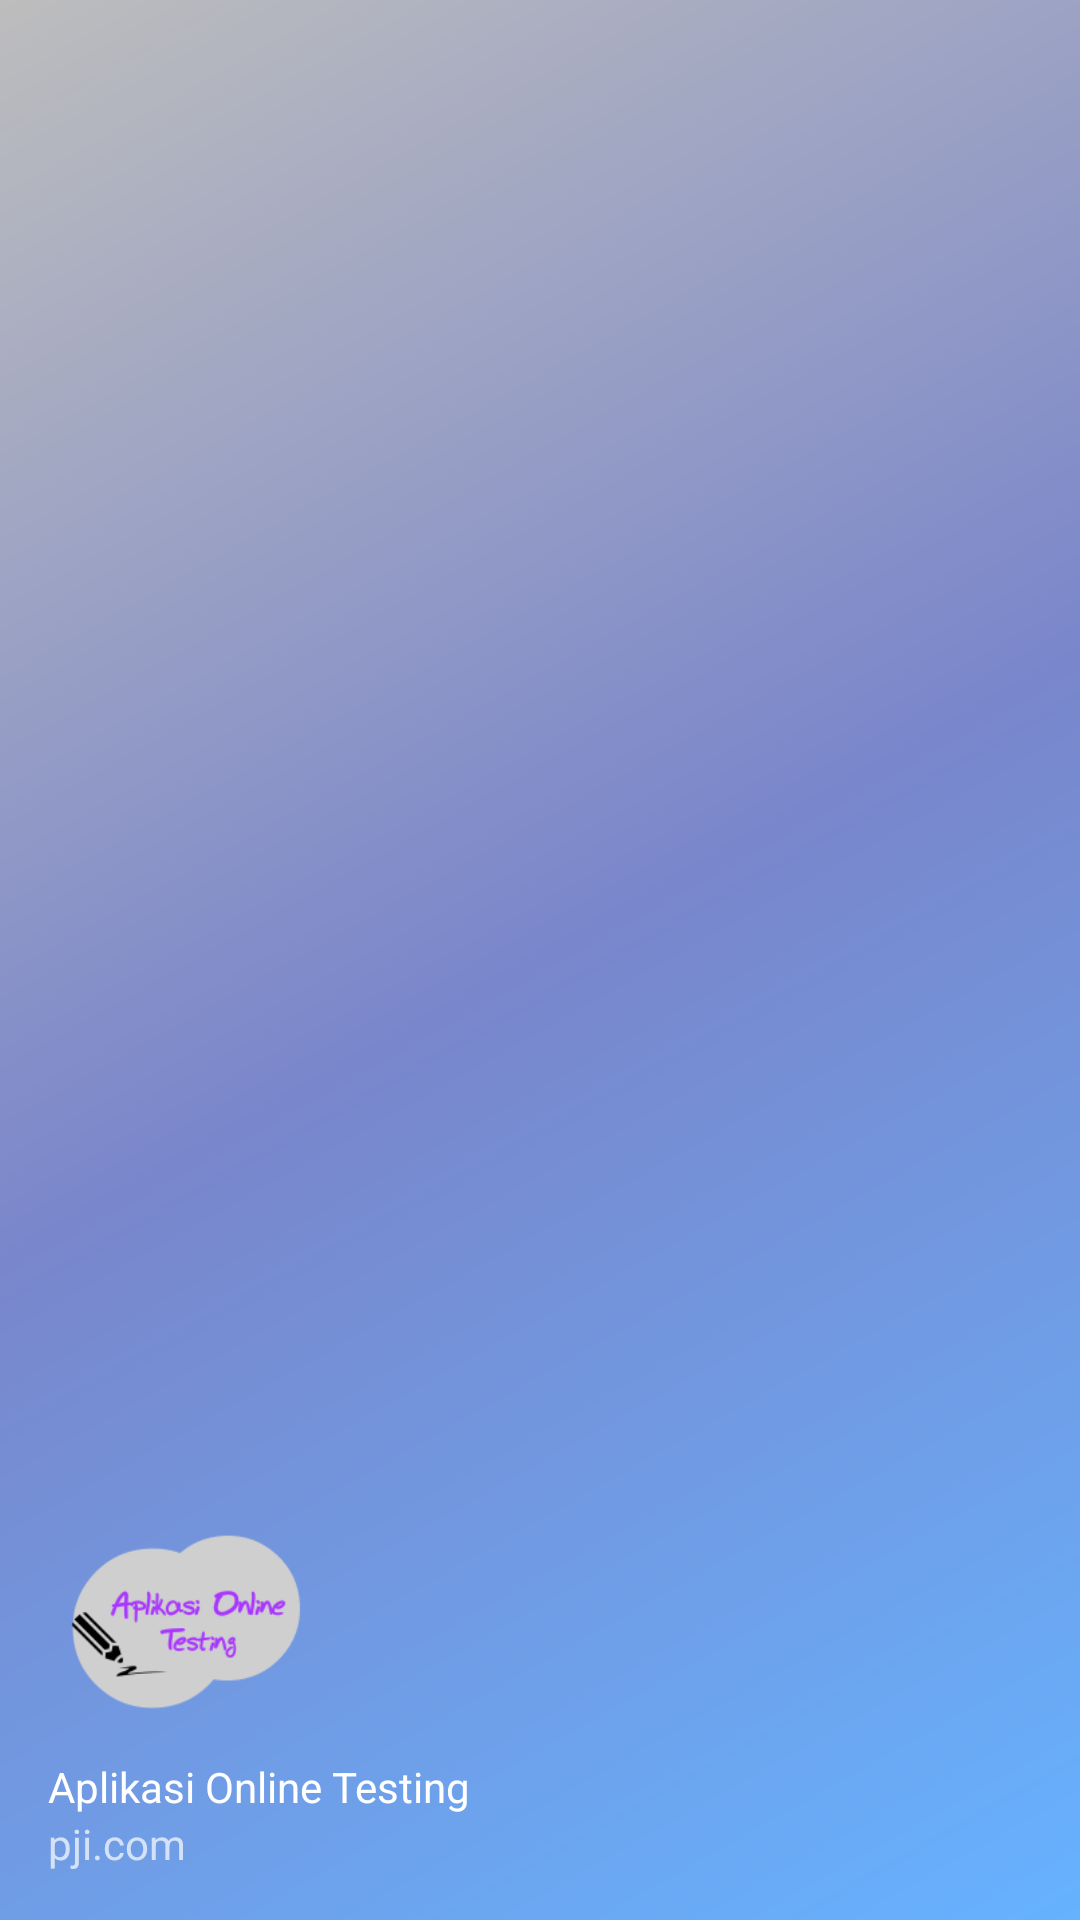

The Android layout XML behind this screen, and the referenced resources:
<!-- AndroidManifest.xml: application theme AppTheme -->
<!-- res/layout/nav_header_main.xml -->
<?xml version="1.0" encoding="utf-8"?>
<LinearLayout xmlns:android="http://schemas.android.com/apk/res/android"
    xmlns:app="http://schemas.android.com/apk/res-auto"
    android:layout_width="match_parent"
    android:layout_height="@dimen/nav_header_height"
    android:background="@drawable/side_nav_bar"
    android:gravity="bottom"
    android:orientation="vertical"
    android:paddingBottom="@dimen/activity_vertical_margin"
    android:paddingLeft="@dimen/activity_horizontal_margin"
    android:paddingRight="@dimen/activity_horizontal_margin"
    android:paddingTop="@dimen/activity_vertical_margin"
    android:theme="@style/ThemeOverlay.AppCompat.Dark"
    android:weightSum="1">

    <ImageView
        android:src="@drawable/logo1"
        android:layout_width="92dp"
        android:paddingTop="@dimen/nav_header_vertical_spacing"
        android:id="@+id/imageView"
        android:layout_height="75dp" />

    <TextView
        android:layout_width="match_parent"
        android:layout_height="wrap_content"
        android:paddingTop="@dimen/nav_header_vertical_spacing"
        android:text="Aplikasi Online Testing"
        android:textAppearance="@style/TextAppearance.AppCompat.Body1" />

    <TextView
        android:id="@+id/textView"
        android:layout_width="wrap_content"
        android:layout_height="wrap_content"
        android:text="pji.com" />

</LinearLayout>
<!-- resources referenced by this layout -->
<resources>
  <dimen name="activity_horizontal_margin">16dp</dimen>
  <dimen name="activity_vertical_margin">16dp</dimen>
  <dimen name="nav_header_height">160dp</dimen>
  <dimen name="nav_header_vertical_spacing">16dp</dimen>
  <!-- drawable logo1: png bitmap (drawable, 10680 bytes) -->
  <!-- drawable side_nav_bar (drawable) -->
  <shape xmlns:android="http://schemas.android.com/apk/res/android"
      android:shape="rectangle">
      <gradient
          android:angle="135"
          android:centerColor="#7986CB"
          android:endColor="#BDBDBD"
          android:startColor="#66B2FF"
          android:type="linear" />
  </shape>
  <style name="AppTheme" parent="Theme.AppCompat.Light.DarkActionBar">
          
          <item name="colorPrimary">@color/colorPrimary</item>
          <item name="colorPrimaryDark">@color/colorPrimaryDark</item>
          <item name="colorAccent">@color/colorAccent</item>
      </style>
  <color name="colorPrimary">#3F51B5</color>
  <color name="colorPrimaryDark">#303F9F</color>
  <color name="colorAccent">#FF4081</color>
</resources>
